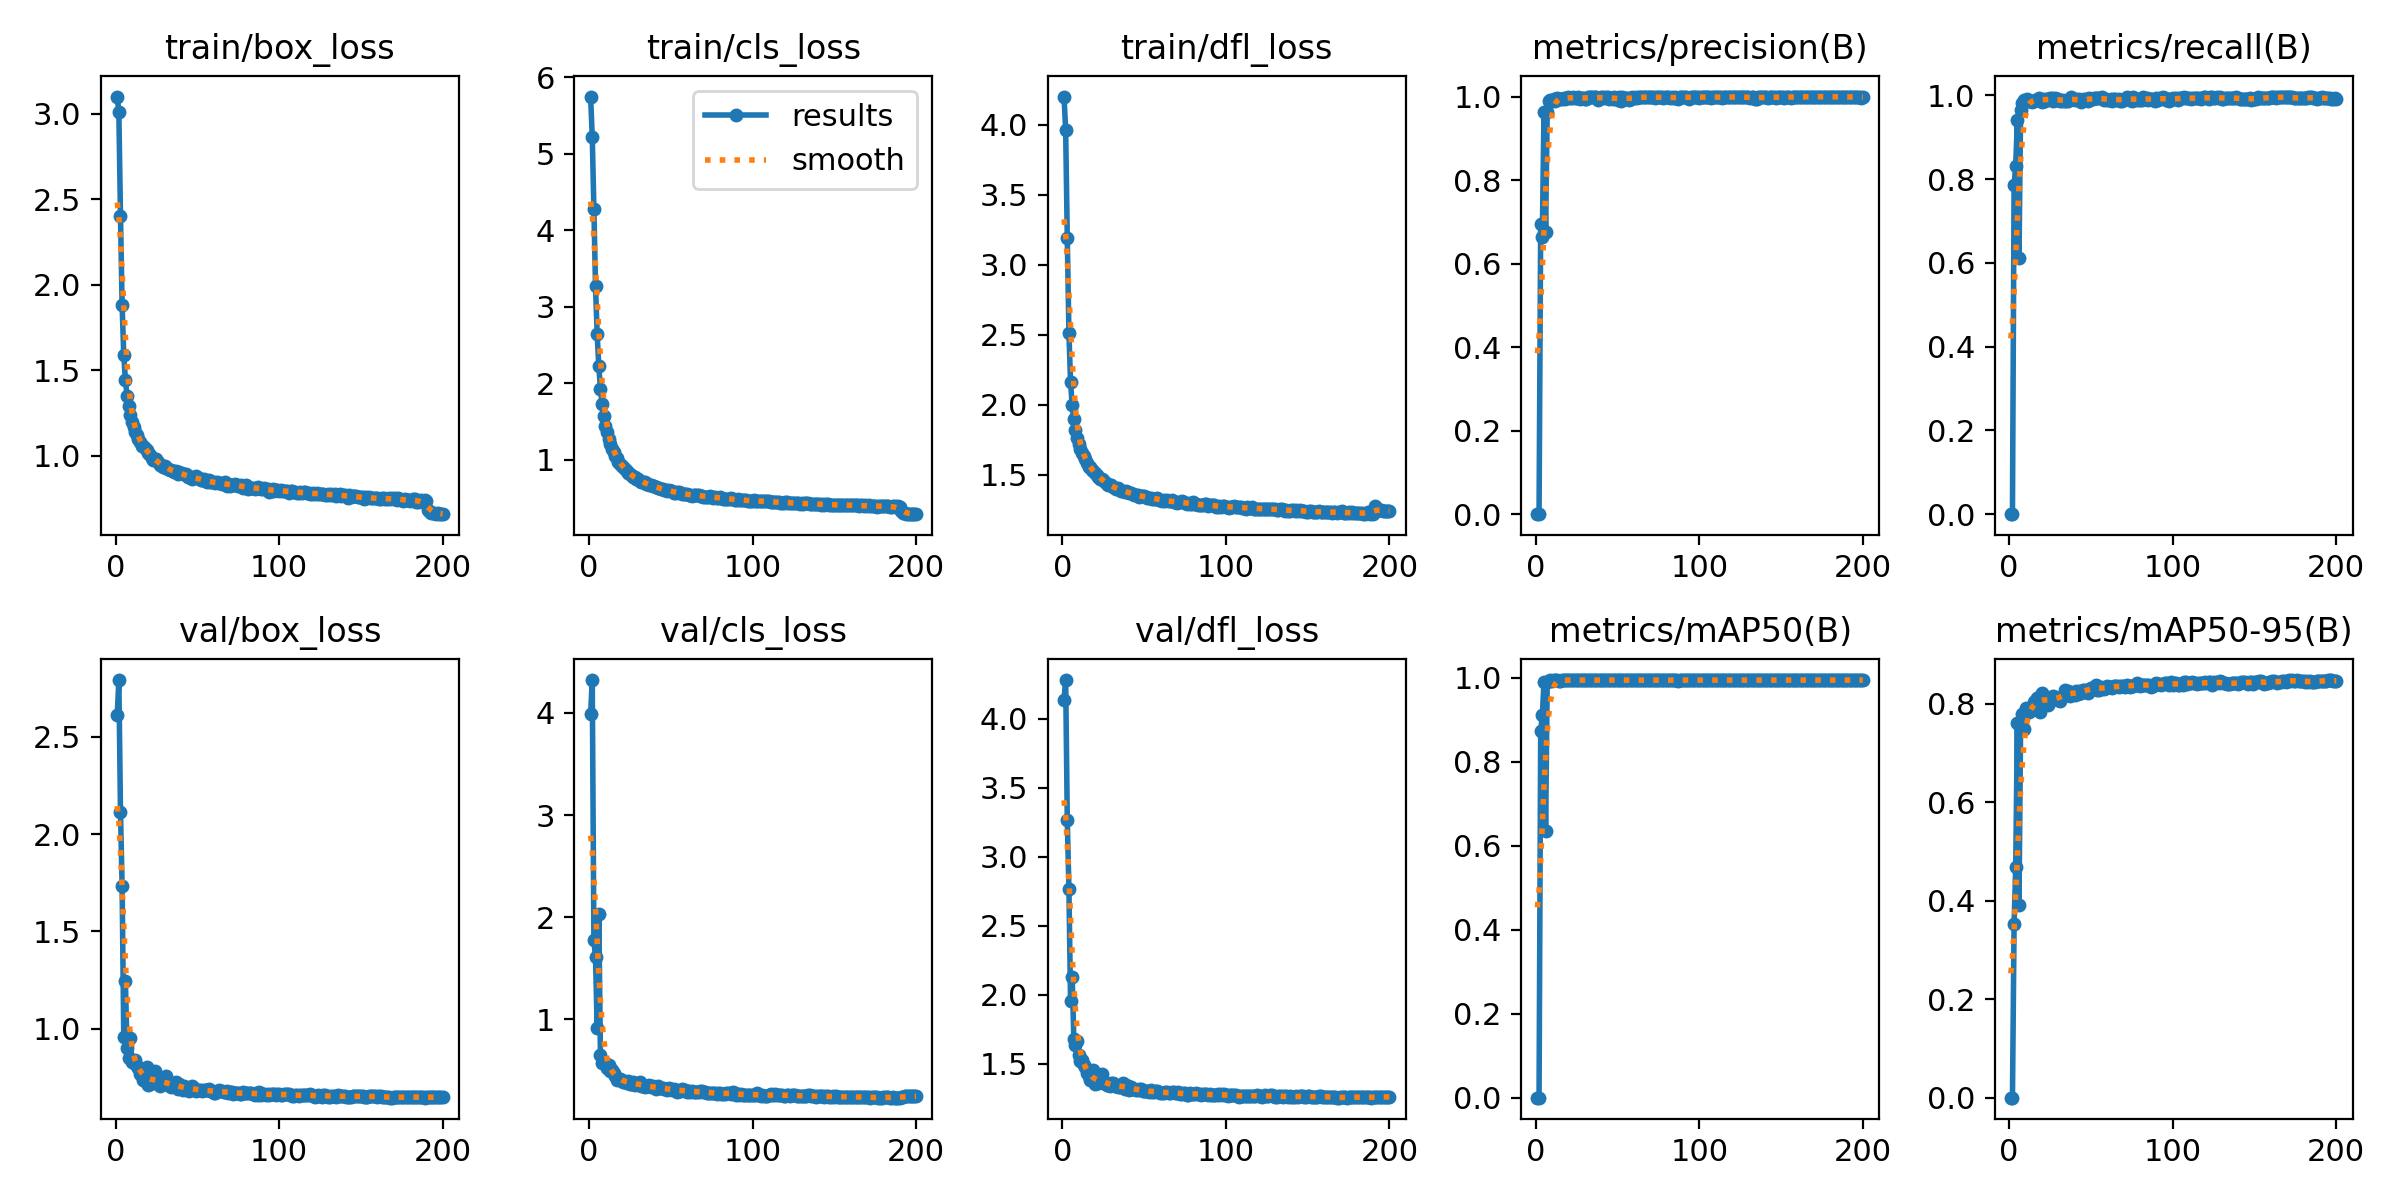

The table this chart was drawn from, first rows:
epoch, time, train/box_loss, train/cls_loss, train/dfl_loss, metrics/precision(B), metrics/recall(B), metrics/mAP50(B), metrics/mAP50-95(B), val/box_loss, val/cls_loss, val/dfl_loss, lr/pg0, lr/pg1, lr/pg2
1, 34.02, 3.1, 5.747, 4.2, 0, 0, 0, 0, 2.61, 3.984, 4.138, 7.96028e-05, 7.96028e-05, 7.96028e-05
2, 54.26, 3.009, 5.221, 3.964, 0, 0, 0, 0, 2.791, 4.321, 4.281, 0.0001601, 0.0001601, 0.0001601
3, 75.42, 2.4, 4.283, 3.187, 0.6945, 0.7851, 0.8739, 0.3528, 2.113, 1.775, 3.266, 0.0002399, 0.0002399, 0.0002399
4, 95.57, 1.88, 3.267, 2.513, 0.6644, 0.8319, 0.9109, 0.4692, 1.732, 1.607, 2.768, 0.0002404, 0.0002404, 0.0002404
5, 113.8, 1.59, 2.645, 2.161, 0.9625, 0.9412, 0.9893, 0.7604, 0.9575, 0.9127, 1.953, 0.0002392, 0.0002392, 0.0002392
6, 133.4, 1.444, 2.229, 1.995, 0.6759, 0.6115, 0.635, 0.3916, 1.247, 2.031, 2.127, 0.000238, 0.000238, 0.000238
7, 155, 1.351, 1.93, 1.894, 0.9632, 0.964, 0.9899, 0.7606, 0.9035, 0.6525, 1.684, 0.0002368, 0.0002368, 0.0002368
8, 176.1, 1.293, 1.736, 1.822, 0.9902, 0.9821, 0.9938, 0.7789, 0.8477, 0.5732, 1.641, 0.0002355, 0.0002355, 0.0002355
9, 197, 1.239, 1.579, 1.761, 0.9918, 0.9876, 0.9947, 0.7486, 0.9538, 0.5789, 1.669, 0.0002343, 0.0002343, 0.0002343
10, 217.9, 1.199, 1.445, 1.721, 0.99, 0.9865, 0.9929, 0.7925, 0.8284, 0.5684, 1.568, 0.0002331, 0.0002331, 0.0002331
11, 238.7, 1.17, 1.365, 1.682, 0.994, 0.9902, 0.9949, 0.7896, 0.8229, 0.5216, 1.519, 0.0002319, 0.0002319, 0.0002319
12, 259.7, 1.138, 1.269, 1.653, 0.9891, 0.987, 0.9941, 0.7826, 0.8387, 0.5538, 1.526, 0.0002307, 0.0002307, 0.0002307
13, 280.9, 1.12, 1.209, 1.63, 0.9973, 0.9856, 0.9946, 0.7882, 0.8065, 0.4941, 1.496, 0.0002295, 0.0002295, 0.0002295
14, 302.1, 1.099, 1.137, 1.609, 0.9943, 0.9839, 0.9934, 0.7868, 0.799, 0.5041, 1.48, 0.0002283, 0.0002283, 0.0002283
15, 323, 1.082, 1.102, 1.587, 0.9936, 0.987, 0.9926, 0.8041, 0.7686, 0.473, 1.432, 0.0002271, 0.0002271, 0.0002271
16, 343.8, 1.059, 1.051, 1.557, 0.9942, 0.988, 0.9945, 0.8065, 0.7655, 0.4483, 1.411, 0.0002259, 0.0002259, 0.0002259
17, 365.1, 1.055, 1.029, 1.552, 0.9977, 0.9892, 0.995, 0.8111, 0.7363, 0.4073, 1.383, 0.0002247, 0.0002247, 0.0002247
18, 386.3, 1.043, 0.9779, 1.534, 0.9939, 0.9939, 0.995, 0.815, 0.7323, 0.4163, 1.383, 0.0002235, 0.0002235, 0.0002235
19, 407.4, 1.035, 0.9496, 1.525, 0.9968, 0.991, 0.9949, 0.7829, 0.8047, 0.4163, 1.459, 0.0002223, 0.0002223, 0.0002223
20, 428.5, 1.015, 0.9215, 1.51, 0.9994, 0.9849, 0.9949, 0.8213, 0.7125, 0.4071, 1.358, 0.0002211, 0.0002211, 0.0002211
21, 449.5, 1.005, 0.9075, 1.501, 0.9969, 0.9907, 0.9949, 0.8156, 0.7144, 0.3836, 1.364, 0.0002198, 0.0002198, 0.0002198
22, 471, 0.989, 0.8785, 1.481, 0.9955, 0.9871, 0.9949, 0.8109, 0.7233, 0.3909, 1.364, 0.0002186, 0.0002186, 0.0002186
23, 491.7, 0.9771, 0.8491, 1.472, 0.9994, 0.9905, 0.995, 0.8048, 0.7459, 0.3815, 1.385, 0.0002174, 0.0002174, 0.0002174
24, 510.6, 0.9802, 0.8268, 1.467, 0.9975, 0.9905, 0.995, 0.7975, 0.7848, 0.4007, 1.428, 0.0002162, 0.0002162, 0.0002162
25, 529.8, 0.9797, 0.8183, 1.464, 0.9962, 0.9927, 0.995, 0.8054, 0.7251, 0.37, 1.361, 0.000215, 0.000215, 0.000215
26, 550.9, 0.962, 0.8007, 1.447, 0.9982, 0.9926, 0.995, 0.8142, 0.7357, 0.368, 1.365, 0.0002138, 0.0002138, 0.0002138
27, 571.9, 0.9478, 0.7717, 1.432, 0.995, 0.987, 0.995, 0.8154, 0.7051, 0.3909, 1.35, 0.0002126, 0.0002126, 0.0002126
28, 593.5, 0.9471, 0.7765, 1.43, 0.9964, 0.9937, 0.995, 0.813, 0.7248, 0.3609, 1.349, 0.0002114, 0.0002114, 0.0002114
29, 615, 0.9372, 0.7473, 1.424, 0.9973, 0.9885, 0.9949, 0.8094, 0.7254, 0.3679, 1.344, 0.0002102, 0.0002102, 0.0002102
30, 635.9, 0.9418, 0.7503, 1.428, 0.9936, 0.9904, 0.9949, 0.8087, 0.7343, 0.3751, 1.363, 0.000209, 0.000209, 0.000209
31, 657.2, 0.9307, 0.7234, 1.412, 0.9951, 0.9869, 0.9947, 0.8065, 0.7551, 0.3871, 1.361, 0.0002078, 0.0002078, 0.0002078
32, 678.3, 0.9218, 0.7112, 1.404, 0.9999, 0.9867, 0.9949, 0.8135, 0.7108, 0.3502, 1.337, 0.0002066, 0.0002066, 0.0002066
33, 699.5, 0.9166, 0.7111, 1.397, 0.998, 0.9894, 0.9948, 0.8162, 0.7058, 0.3484, 1.341, 0.0002054, 0.0002054, 0.0002054
34, 721.2, 0.9192, 0.7058, 1.403, 0.9994, 0.9869, 0.9949, 0.8276, 0.7004, 0.3404, 1.331, 0.0002041, 0.0002041, 0.0002041
35, 742.6, 0.9115, 0.6829, 1.392, 0.9982, 0.9858, 0.995, 0.823, 0.7055, 0.3475, 1.33, 0.0002029, 0.0002029, 0.0002029
36, 763.6, 0.9042, 0.6791, 1.387, 0.9984, 0.9875, 0.995, 0.8255, 0.7079, 0.345, 1.334, 0.0002017, 0.0002017, 0.0002017
37, 784.5, 0.9102, 0.6757, 1.385, 0.9985, 0.9903, 0.995, 0.8157, 0.7262, 0.3556, 1.364, 0.0002005, 0.0002005, 0.0002005
38, 805.6, 0.8955, 0.6667, 1.377, 0.9919, 0.9954, 0.995, 0.8228, 0.6918, 0.3335, 1.317, 0.0001993, 0.0001993, 0.0001993
39, 826.9, 0.907, 0.6633, 1.387, 0.997, 0.9921, 0.995, 0.8197, 0.7164, 0.3441, 1.349, 0.0001981, 0.0001981, 0.0001981
40, 848.3, 0.8972, 0.6551, 1.376, 0.9999, 0.9896, 0.995, 0.8189, 0.7059, 0.3358, 1.338, 0.0001969, 0.0001969, 0.0001969
41, 869.1, 0.8918, 0.6465, 1.367, 0.999, 0.9909, 0.995, 0.8263, 0.6871, 0.3205, 1.311, 0.0001957, 0.0001957, 0.0001957
42, 889.9, 0.8925, 0.6385, 1.372, 0.9968, 0.9878, 0.9949, 0.8191, 0.7056, 0.3457, 1.332, 0.0001945, 0.0001945, 0.0001945
43, 908.7, 0.8916, 0.6347, 1.365, 0.998, 0.9907, 0.9949, 0.8258, 0.6903, 0.3299, 1.316, 0.0001933, 0.0001933, 0.0001933
44, 926.9, 0.8774, 0.6219, 1.354, 0.9997, 0.984, 0.9949, 0.8217, 0.6961, 0.3277, 1.32, 0.0001921, 0.0001921, 0.0001921
45, 948.8, 0.8747, 0.6181, 1.354, 0.9935, 0.9898, 0.9949, 0.828, 0.6805, 0.3274, 1.313, 0.0001909, 0.0001909, 0.0001909
46, 970.1, 0.8752, 0.6115, 1.355, 0.9968, 0.9909, 0.995, 0.8279, 0.6929, 0.321, 1.31, 0.0001896, 0.0001896, 0.0001896
47, 992, 0.8625, 0.6032, 1.342, 0.9948, 0.9901, 0.995, 0.8256, 0.7052, 0.3216, 1.316, 0.0001884, 0.0001884, 0.0001884
48, 1014, 0.8735, 0.5962, 1.345, 0.9983, 0.9872, 0.9949, 0.8225, 0.6944, 0.311, 1.321, 0.0001872, 0.0001872, 0.0001872
49, 1036, 0.8795, 0.6031, 1.352, 0.996, 0.9928, 0.995, 0.8303, 0.6798, 0.3256, 1.303, 0.000186, 0.000186, 0.000186
50, 1058, 0.8701, 0.5943, 1.348, 0.9911, 0.9919, 0.9949, 0.8321, 0.6849, 0.3201, 1.304, 0.0001848, 0.0001848, 0.0001848
51, 1079, 0.8694, 0.5933, 1.344, 0.9985, 0.9904, 0.995, 0.8329, 0.6841, 0.307, 1.304, 0.0001836, 0.0001836, 0.0001836
52, 1101, 0.8562, 0.5731, 1.334, 0.989, 0.9932, 0.9949, 0.835, 0.6837, 0.3198, 1.304, 0.0001824, 0.0001824, 0.0001824
53, 1123, 0.8589, 0.573, 1.335, 0.9986, 0.9937, 0.995, 0.8387, 0.6798, 0.3055, 1.296, 0.0001812, 0.0001812, 0.0001812
54, 1145, 0.8623, 0.5778, 1.337, 0.9946, 0.9947, 0.995, 0.8291, 0.6857, 0.294, 1.308, 0.00018, 0.00018, 0.00018
55, 1166, 0.8535, 0.5748, 1.329, 0.9968, 0.9925, 0.995, 0.8275, 0.6828, 0.3007, 1.298, 0.0001788, 0.0001788, 0.0001788
56, 1189, 0.8474, 0.5645, 1.324, 0.9966, 0.9926, 0.995, 0.8334, 0.6846, 0.3022, 1.297, 0.0001776, 0.0001776, 0.0001776
57, 1210, 0.8559, 0.5548, 1.327, 0.992, 0.9956, 0.995, 0.8323, 0.6887, 0.317, 1.306, 0.0001764, 0.0001764, 0.0001764
58, 1232, 0.8497, 0.5602, 1.333, 0.9952, 0.9878, 0.9949, 0.8301, 0.6824, 0.3053, 1.303, 0.0001752, 0.0001752, 0.0001752
59, 1254, 0.8468, 0.5521, 1.322, 0.9988, 0.9903, 0.995, 0.832, 0.6813, 0.3042, 1.298, 0.0001739, 0.0001739, 0.0001739
60, 1276, 0.8445, 0.5521, 1.322, 0.997, 0.9898, 0.995, 0.8355, 0.6716, 0.2935, 1.287, 0.0001727, 0.0001727, 0.0001727
... 140 more rows
